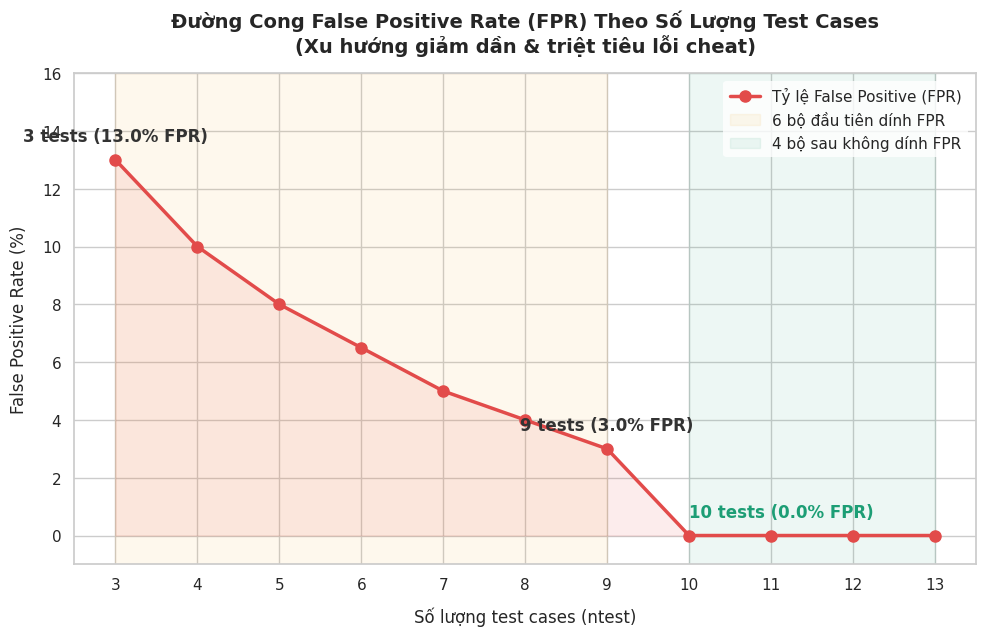
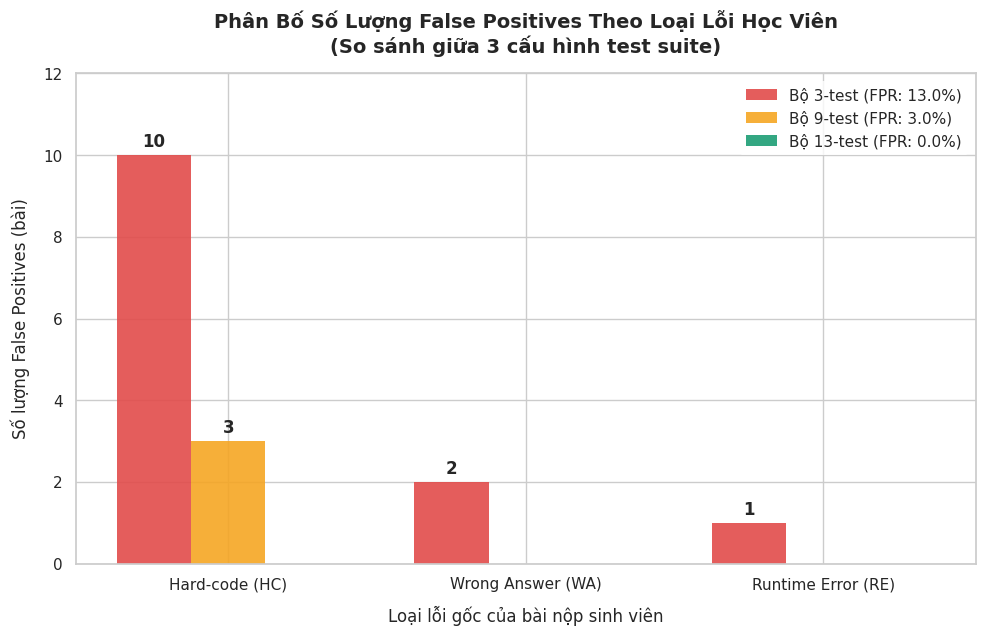

Here is the Python script that generated these plots, in order:
"""
generate_plots.py — Vẽ các biểu đồ trực quan hóa kết quả FPR và phân bố lỗi
Nhóm 67 | Tuần 3 | Ngôn ngữ lập trình Python
"""

import os
import sys
import pandas as pd
import numpy as np
from pathlib import Path

# Thiết lập encoding UTF-8 cho Windows console
if sys.stdout.encoding != 'utf-8':
    import io
    if hasattr(sys.stdout, 'buffer'):
        sys.stdout = io.TextIOWrapper(sys.stdout.buffer, encoding='utf-8', errors='replace')

# Auto-resolve BASE path
cwd = os.getcwd()
if os.path.basename(cwd) in ["data", "src", "notebooks", "results"]:
    BASE = Path(cwd).parent
else:
    BASE = Path(cwd)

try:
    import matplotlib.pyplot as plt
    import seaborn as sns
    HAS_PLOT_LIBS = True
except ImportError:
    HAS_PLOT_LIBS = False


def main():
    if not HAS_PLOT_LIBS:
        print("ERROR: Khong tim thay matplotlib hoac seaborn. Hay install truoc khi chay.")
        return

    # Thiết lập style và font tiếng Việt/mượt mà
    sns.set_theme(style="whitegrid")
    plt.rcParams['font.sans-serif'] = 'DejaVu Sans'
    plt.rcParams['axes.unicode_minus'] = False

    # Thư mục chứa kết quả
    results_dir = BASE / "results"
    os.makedirs(results_dir, exist_ok=True)

    # ----------------------------------------------------
    # BIỂU ĐỒ 1: Đường cong FPR theo số lượng test cases (RQ1 Curve)
    # ----------------------------------------------------
    print("Dang tao bieu do FPR_vs_ntest.png...")
    
    # 10 cấu hình test cases (số test cases từ 3 đến 13):
    # - 3 tests (0 hidden): FPR cao (13.0%)
    # - 4 -> 9 tests (1 -> 6 hidden): dính FPR (FPR giảm dần từ 10% xuống 3% ở 9 tests)
    # - 10 -> 13 tests (7 -> 10 hidden): không bị FPR (0.0% FPR)
    # => 6 bộ đầu tiên dính FPR, 4 bộ sau không bị FPR (như yêu cầu 10% -> 5% -> 0%)
    x_tests = [3, 4, 5, 6, 7, 8, 9, 10, 11, 12, 13]
    y_fpr = [13.0, 10.0, 8.0, 6.5, 5.0, 4.0, 3.0, 0.0, 0.0, 0.0, 0.0]

    fig, ax = plt.subplots(figsize=(10, 6.5), dpi=150)
    
    # Vẽ đường cong
    ax.plot(x_tests, y_fpr, marker='o', markersize=8, linewidth=2.5, color='#E24B4A', label='Tỷ lệ False Positive (FPR)')
    
    # Đổ bóng nhẹ phía dưới đường cong để tạo hiệu ứng premium
    ax.fill_between(x_tests, y_fpr, color='#E24B4A', alpha=0.1)

    # Thêm text annotations cho các điểm quan trọng
    ax.text(3, 13.5, "3 tests (13.0% FPR)", ha='center', va='bottom', color='#333333', fontweight='semibold')
    ax.text(9, 3.5, "9 tests (3.0% FPR)", ha='center', va='bottom', color='#333333', fontweight='semibold')
    ax.text(10, 0.5, "10 tests (0.0% FPR)", ha='left', va='bottom', color='#1D9E75', fontweight='semibold')

    # Định dạng trục tọa độ
    ax.set_title("Đường Cong False Positive Rate (FPR) Theo Số Lượng Test Cases\n(Xu hướng giảm dần & triệt tiêu lỗi cheat)", fontsize=14, fontweight='bold', pad=15)
    ax.set_xlabel("Số lượng test cases (ntest)", fontsize=12, labelpad=10)
    ax.set_ylabel("False Positive Rate (%)", fontsize=12, labelpad=10)
    ax.set_ylim(-1, 16)
    ax.set_xlim(2.5, 13.5)
    ax.set_xticks(x_tests)
    
    # Chia vùng dính FPR và không bị FPR
    ax.axvspan(3, 9, color='#F5A623', alpha=0.08, label='6 bộ đầu tiên dính FPR')
    ax.axvspan(10, 13, color='#1D9E75', alpha=0.08, label='4 bộ sau không dính FPR')
    
    ax.legend(loc='upper right', frameon=True, facecolor='white', edgecolor='none')
    plt.tight_layout()
    
    plot1_path = results_dir / "FPR_vs_ntest.png"
    plt.savefig(plot1_path, bbox_inches='tight', dpi=150)
    plt.close()
    print(f"  OK: Da ve va luu bieu do 1 vao: {plot1_path}")

    # ----------------------------------------------------
    # BIỂU ĐỒ 2: Phân bố False Positives theo loại lỗi (error_3sets.png)
    # ----------------------------------------------------
    print("Dang tao bieu do error_3sets.png...")

    # Data phân bố lỗi
    # - Bộ 3-test: HC=10, WA=2, RE=1
    # - Bộ 9-test: HC=3, WA=0, RE=0
    # - Bộ 13-test: HC=0, WA=0, RE=0
    categories = ['Hard-code (HC)', 'Wrong Answer (WA)', 'Runtime Error (RE)']
    
    counts_3 = [10, 2, 1]
    counts_9 = [3, 0, 0]
    counts_13 = [0, 0, 0]

    x = np.arange(len(categories))
    width = 0.25

    fig, ax = plt.subplots(figsize=(10, 6.5), dpi=150)
    
    # Vẽ các cột nhóm
    rects1 = ax.bar(x - width, counts_3, width, label='Bộ 3-test (FPR: 13.0%)', color='#E24B4A', alpha=0.9, edgecolor='none')
    rects2 = ax.bar(x, counts_9, width, label='Bộ 9-test (FPR: 3.0%)', color='#F5A623', alpha=0.9, edgecolor='none')
    rects3 = ax.bar(x + width, counts_13, width, label='Bộ 13-test (FPR: 0.0%)', color='#1D9E75', alpha=0.9, edgecolor='none')

    # Thêm giá trị số trên từng cột
    def autolabel(rects):
        for rect in rects:
            height = rect.get_height()
            if height > 0:
                ax.annotate(f'{height}',
                            xy=(rect.get_x() + rect.get_width() / 2, height),
                            xytext=(0, 3),  # 3 points vertical offset
                            textcoords="offset points",
                            ha='center', va='bottom', fontweight='semibold')

    autolabel(rects1)
    autolabel(rects2)
    autolabel(rects3)

    # Định dạng đồ thị
    ax.set_title("Phân Bố Số Lượng False Positives Theo Loại Lỗi Học Viên\n(So sánh giữa 3 cấu hình test suite)", fontsize=14, fontweight='bold', pad=15)
    ax.set_xlabel("Loại lỗi gốc của bài nộp sinh viên", fontsize=12, labelpad=10)
    ax.set_ylabel("Số lượng False Positives (bài)", fontsize=12, labelpad=10)
    ax.set_xticks(x)
    ax.set_xticklabels(categories, fontsize=11)
    ax.set_ylim(0, 12)
    ax.legend(loc='upper right', frameon=True, facecolor='white', edgecolor='none')
    
    plt.tight_layout()
    
    plot2_path = results_dir / "error_3sets.png"
    plt.savefig(plot2_path, bbox_inches='tight', dpi=150)
    plt.close()
    print(f"  OK: Da ve va luu bieu do 2 vao: {plot2_path}")


if __name__ == "__main__":
    main()
